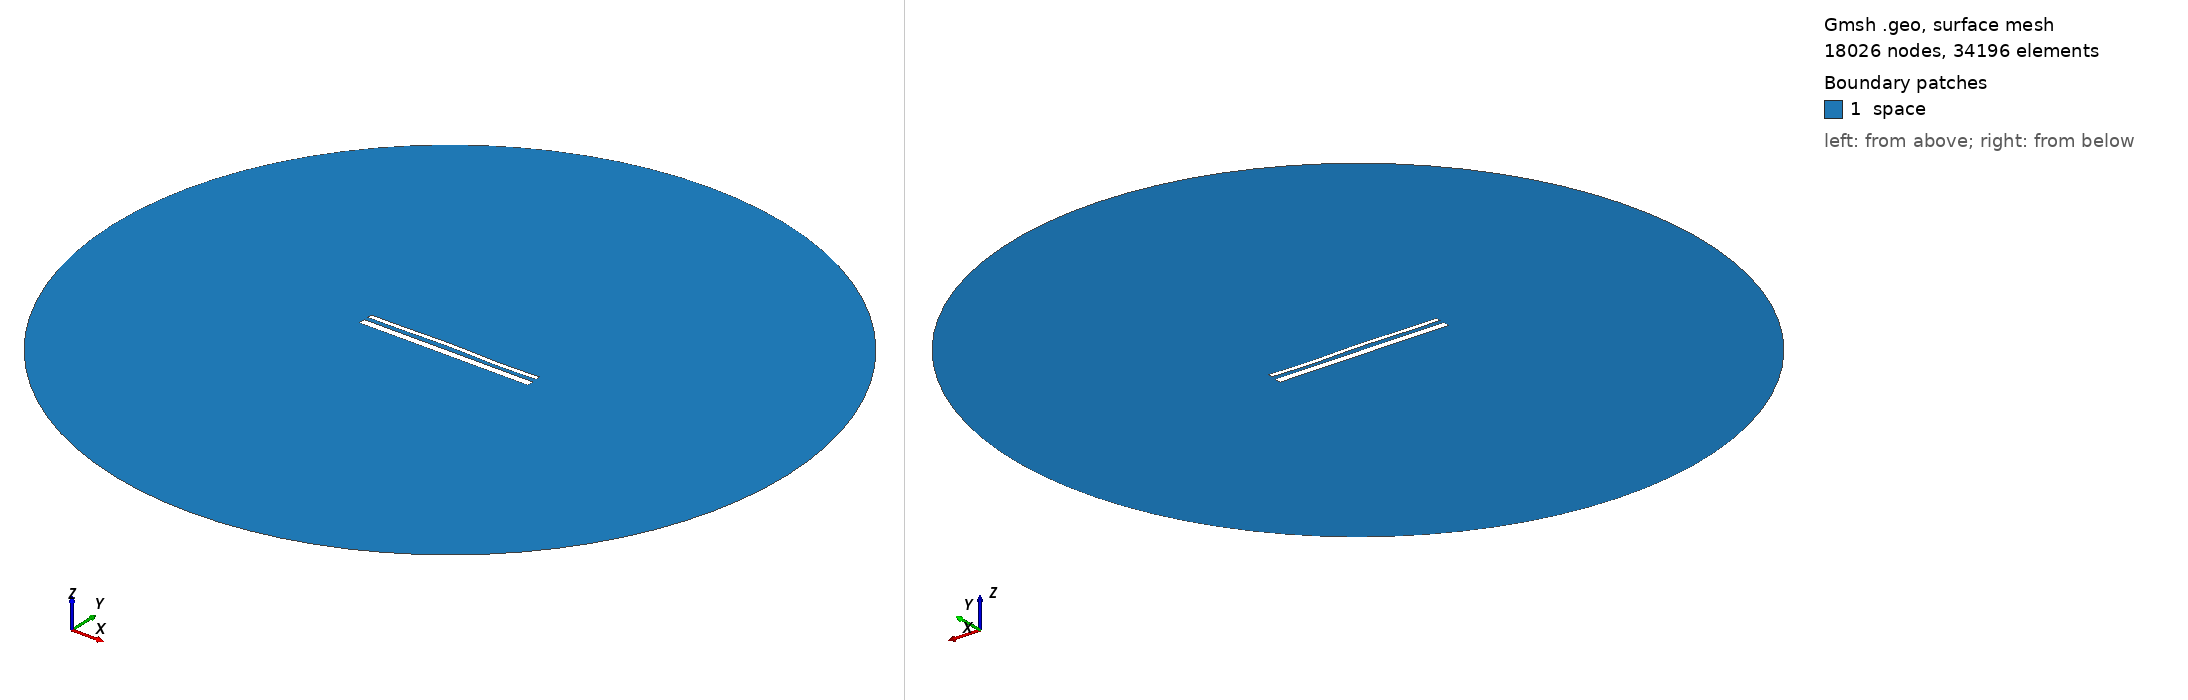

Gmsh geometry script, surface-meshed: 18026 nodes, 34196 surface elements. Boundary patches (legend numbers): 1 space. Left view from above one corner, right view from below the opposite corner. Legend entries are the model's physical surfaces. The drawing asked Gmsh for element sizes between 1% and 20% of the model's largest extent; the script's own settings can give other sizes.

=== 1915.geo (drawn) ===
//---------------------------------------
// Geometry kernel
//---------------------------------------

SetFactory("OpenCASCADE");



//---------------------------------------
// Parameters of the geometry
//---------------------------------------

// Overetch of the upper plate
overetch = 0.5;

// Distance between the plates
distance = 2.25;

// Discretization over the x axis (for the deformation)
nx = 50; 

// Length of the plate
L = 100 - overetch; 

// Number of modes
n = 4; 

// 1st mode coefficient
coeff(1) = 0.0;
beta(1) = 0.596864 * 3.1415926535 / L;

// 2nd mode coefficient
coeff(2) = 0.15;
beta(2) = 1.49418 * 3.1415926535 / L;

// 3rd mode coefficient
coeff(3) = 0.15;
beta(3) = 2.50025 * 3.1415926535 / L;

// 4th mode coefficient
coeff(4) = -0.15;
beta(4) = 3.49999 * 3.1415926535 / L;



//---------------------------------------
// Upper plate (deformed rectangle)
//---------------------------------------

// Coordiantes of the upper plate
xmin = -50;
xmax = 50 - overetch;

// Height of the upper plate
yheight = 4 - 2 * overetch;

// Indexes of the points
UpperID[] = {};
LowerID[] = {};
LeftID[] = {};
RightID[] = {};

// Point index
p = 1;

// Horizontal edges
For i In {1:nx}
    x = xmin + (i-1)*(xmax - xmin)/(nx-1);

    y_bottom = distance / 2 + overetch;
    For j In {1:n}
        C = (Cosh(beta(j)*L) + Cos(beta(j)*L)) / (Sinh(beta(j)*L) + Sin(beta(j)*L));
        y_bottom  = y_bottom + coeff(j) * (Cosh(beta(j)*(x+50)) - Cos(beta(j)*(x+50)) - C * (Sinh(beta(j)*(x+50)) - Sin(beta(j)*(x+50))));
    EndFor

    y_top = y_bottom + yheight;

    Point(p) = {x, y_top, 0, 1.0};
    UpperID[i] = p;
    p = p + 1;

    Point(p) = {x, y_bottom, 0, 1.0};
    LowerID[i] = p;
    p = p + 1;
EndFor

// Create point lists
UpperPts[] = {}; LowerPts[] = {};
For i In {1:nx}
  UpperPts[] += {UpperID[i]};
  LowerPts[] += {LowerID[i]};
EndFor

// Build splines
Spline(1) = {UpperPts[]};
Spline(2) = {LowerPts[]};
Line(3) = {LowerPts[nx-1], UpperPts[nx-1]};
Line(4) = {LowerPts[0], UpperPts[0]};

// Build the plane surface
Curve Loop(1) = {2, 3, -1, -4};
Plane Surface(1) = {1};



//---------------------------------------
// Lower plate (rectangle)
//---------------------------------------

// Vertices
Point(1001) = {-50, -1, 0, 1.0};
Point(1002) = { 50, -1, 0, 1.0};
Point(1003) = { 50,  -5, 0, 1.0};
Point(1004) = {-50,  -5, 0, 1.0};

// Edges
Line(5) = {1001, 1002};
Line(6) = {1002, 1003};
Line(7) = {1003, 1004};
Line(8) = {1004, 1001};

// Plane surface
Line Loop(2) = {5, 6, 7, 8};
Plane Surface(2) = {2}; 



//---------------------------------------
// Outer (fictious) boundary
//---------------------------------------

// Points
Point(1005) = {0, 0, 0};       // Center
Point(1006) = {200, 0, 0};     // Start point
Point(1007) = {0, 200, 0};     // 90 degrees
Point(1008) = {-200, 0, 0};    // 180 degrees
Point(1009) = {0, -200, 0};    // 270 degrees

// Circle arcs (each needs start, center, end)
Circle(9) = {1006, 1005, 1007};
Circle(10) = {1007, 1005, 1008};
Circle(11) = {1008, 1005, 1009};
Circle(12) = {1009, 1005, 1006};

// Plane surface for the entire domain
Curve Loop(3) = {9, 10, 11, 12};
Surface(3) = {3};

// Subtract the plates from the whole domain to obtain the actual domain where we want to solve the equations
BooleanDifference{ Surface{3}; Delete; }{ Surface{1}; Surface{2}; Delete; }




//---------------------------------------
// Transfinite Lines/Curves
//---------------------------------------

// Set the number of points on the boundaries
r = 12;
d = 0.15;

// Plates
Transfinite Curve {1} = 50*r/4 Using Progression 1;
Transfinite Line {2} = 50*r Using Progression 1;
Transfinite Curve {3, 4} = 2*r Using Progression 1+d;
Transfinite Line {5} = 50*r Using Progression 1;
Transfinite Line {7} = 50*r/4 Using Progression 1;
Transfinite Line {6} = 2*r Using Progression 1+d;
Transfinite Line {8} = 2*r Using Progression 1-d;

// Outer boundary
Transfinite Line {9, 10, 11, 12} = 20 Using Progression 1;



//---------------------------------------
// Physical groups
//---------------------------------------                

// Physical curves (boundaries)
Physical Line("force_segment", 10) = {2};
Physical Line("upper_plate", 11) = {1, 3, 4};
Physical Line("lower_plate", 12) = {5, 6, 7, 8};
Physical Line("boundary", 20) = {9, 10, 11, 12};

// Physical Surfaces
Physical Surface("space", 30) = {3};



//---------------------------------------
// 6. Generate the Mesh
//---------------------------------------

// 2D mesh generation
Mesh 2;
